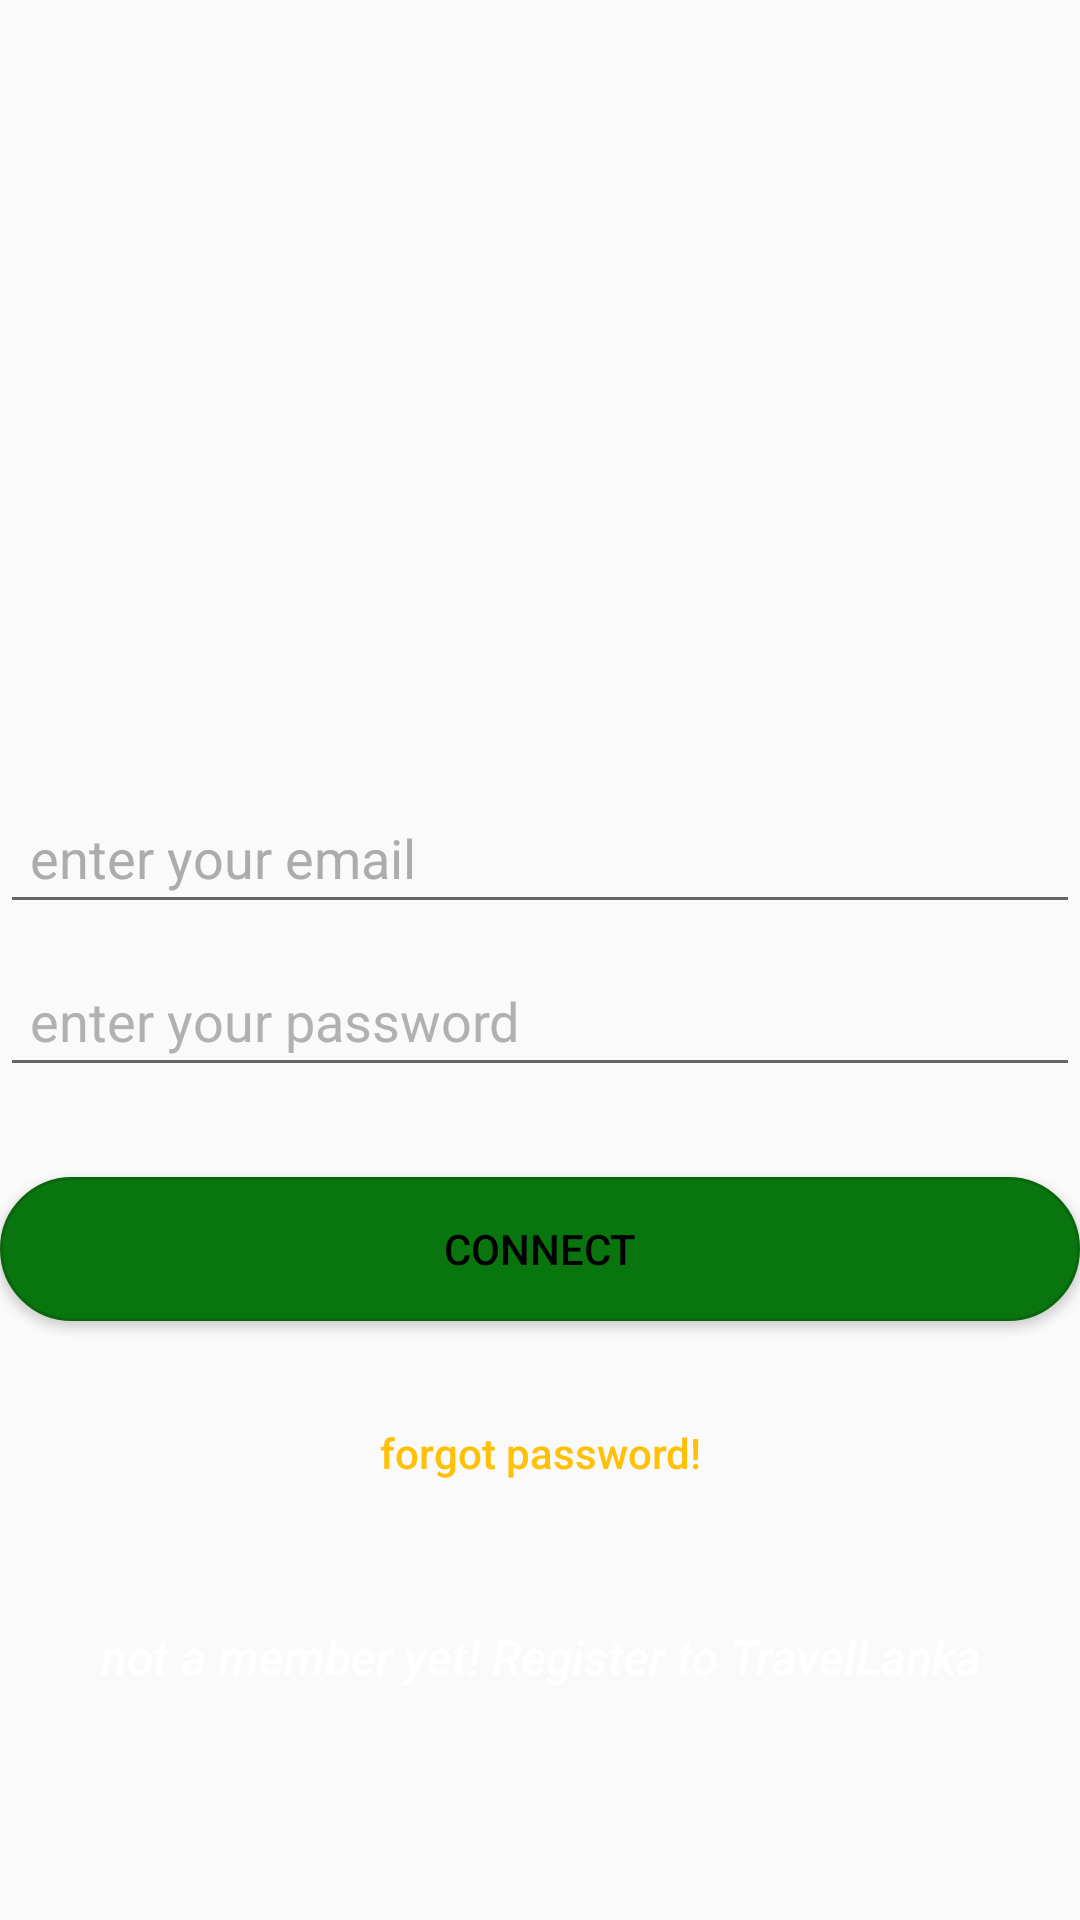

Reconstruct the res/layout file that produces this screen, plus the resources it refers to.
<!-- AndroidManifest.xml: application theme AppTheme -->
<!-- res/layout/activity_signin.xml -->
<?xml version="1.0" encoding="utf-8"?>
<android.support.constraint.ConstraintLayout xmlns:android="http://schemas.android.com/apk/res/android"
    xmlns:tools="http://schemas.android.com/tools"
    android:layout_width="match_parent"
    android:layout_height="match_parent"
    tools:context=".Signin">



    <LinearLayout

        android:background="@drawable/splash"
        android:layout_width="fill_parent"
        android:layout_height="fill_parent"
        android:orientation="vertical"
        android:gravity="center"
        tools:ignore="MissingConstraints">





        <EditText
            android:layout_marginTop="200dp"
            android:padding="10dp"
            android:id="@+id/email"
            android:layout_width="match_parent"
            android:layout_height="wrap_content"
            android:layout_marginBottom="10dp"
            android:hint="enter your email"
            android:inputType="textEmailAddress"
            android:textColor="@android:color/white"
            android:textColorHint="#ADACAC" />



        <EditText
            android:padding="10dp"
            android:id="@+id/password"
            android:layout_width="fill_parent"
            android:layout_height="wrap_content"
            android:layout_marginBottom="10dp"
            android:hint="enter your password"
            android:inputType="textPassword"
            android:textColor="@android:color/white"
            android:textColorHint="#B1B1B1" />


        

        <Button
            android:background="@drawable/rounded_buttongreen"

            android:id="@+id/btn_login"
            android:layout_width="match_parent"
            android:layout_height="wrap_content"
            android:layout_marginTop="20dip"
            android:text="CONNECT"
            android:textColor="@android:color/black" />

        <Button
            android:id="@+id/btn_reset_password"
            android:layout_width="fill_parent"
            android:layout_height="wrap_content"
            android:layout_marginTop="20dip"
            android:background="@null"
            android:text="forgot password!"
            android:textAllCaps="false"
            android:textColor="#FFC107" />

        

        <Button
            android:textStyle="italic"
            android:id="@+id/btn_signup"
            android:layout_width="fill_parent"
            android:layout_height="wrap_content"
            android:layout_marginTop="20dip"
            android:textColor="#fff"
            android:background="@null"
            android:text="not a member yet! Register to TravelLanka"
            android:textAllCaps="false"
            android:textSize="16sp"
            tools:ignore="SpUsage" />
    </LinearLayout>

    <ProgressBar
        android:id="@+id/progressBar"
        android:layout_width="100dp"
        android:layout_height="100dp"
        android:layout_gravity="center|bottom"
        android:visibility="gone"
        tools:layout_editor_absoluteX="142dp"
        tools:layout_editor_absoluteY="162dp"
        tools:ignore="MissingConstraints" />

</android.support.constraint.ConstraintLayout>
<!-- resources referenced by this layout -->
<resources>
  <!-- drawable rounded_buttongreen (drawable-v24) -->
  <?xml version="1.0" encoding="utf-8"?>
  <shape
      android:shape="rectangle"
      xmlns:android="http://schemas.android.com/apk/res/android">
  
      <solid
          android:color="#09750F"/>
      <stroke
          android:width="1dp"
          android:color="#0A660D"/>
      <corners android:radius="30dp"/>
  
  
  
  </shape>
  <style name="AppTheme" parent="Theme.AppCompat.Light.NoActionBar">
          
          <item name="colorPrimary">@color/colorPrimary</item>
          <item name="colorPrimaryDark">#1F7A22</item>
          <item name="colorAccent">@color/colorAccent</item>
      </style>
  <color name="colorPrimary">#008577</color>
  <color name="colorAccent">#FFC107</color>
</resources>
